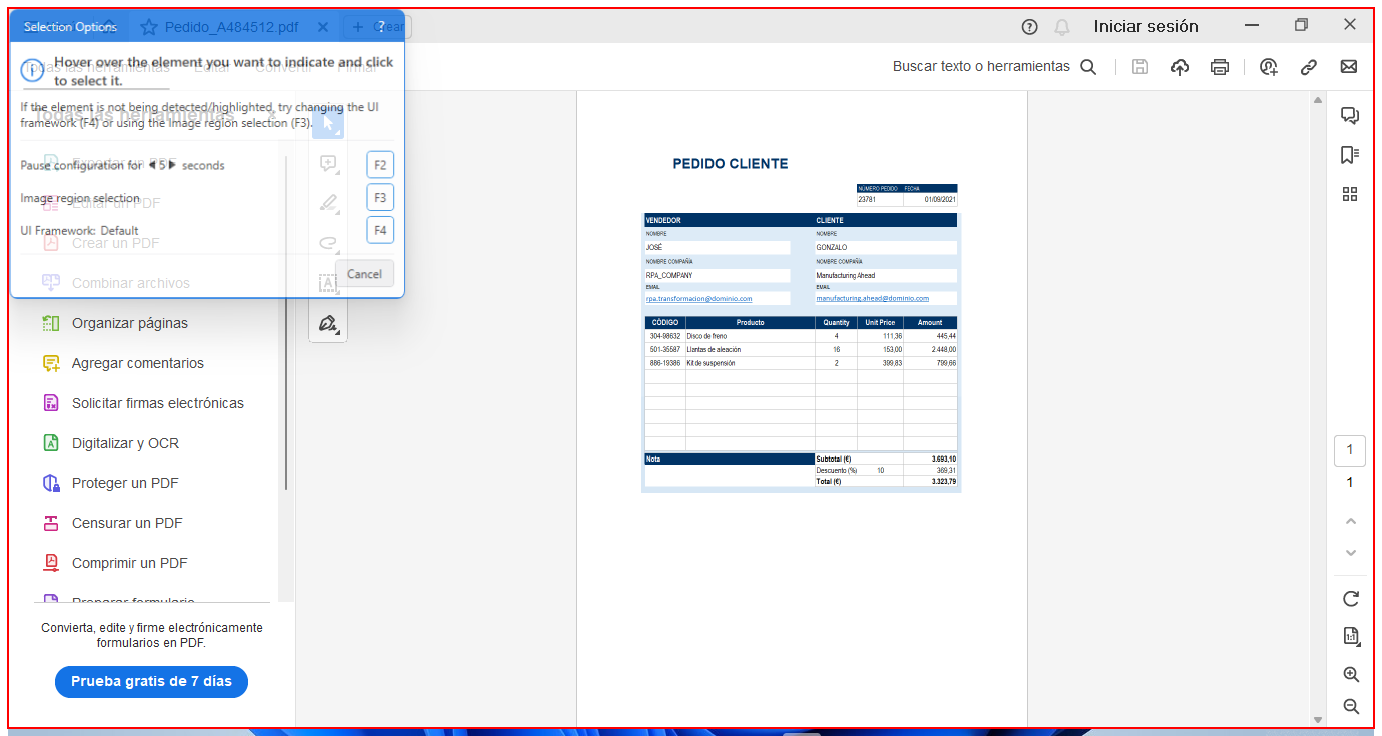
Workflow: Main

Step 1: type a value into the client in window '*.pdf - Adobe Acrobat Reader (64-bit)' (acrobat.exe)

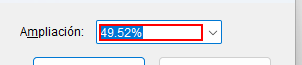
Step 2: type "70" into the text box 'Ampliación:' in window 'Ampliación o reducción' (acrobat.exe)

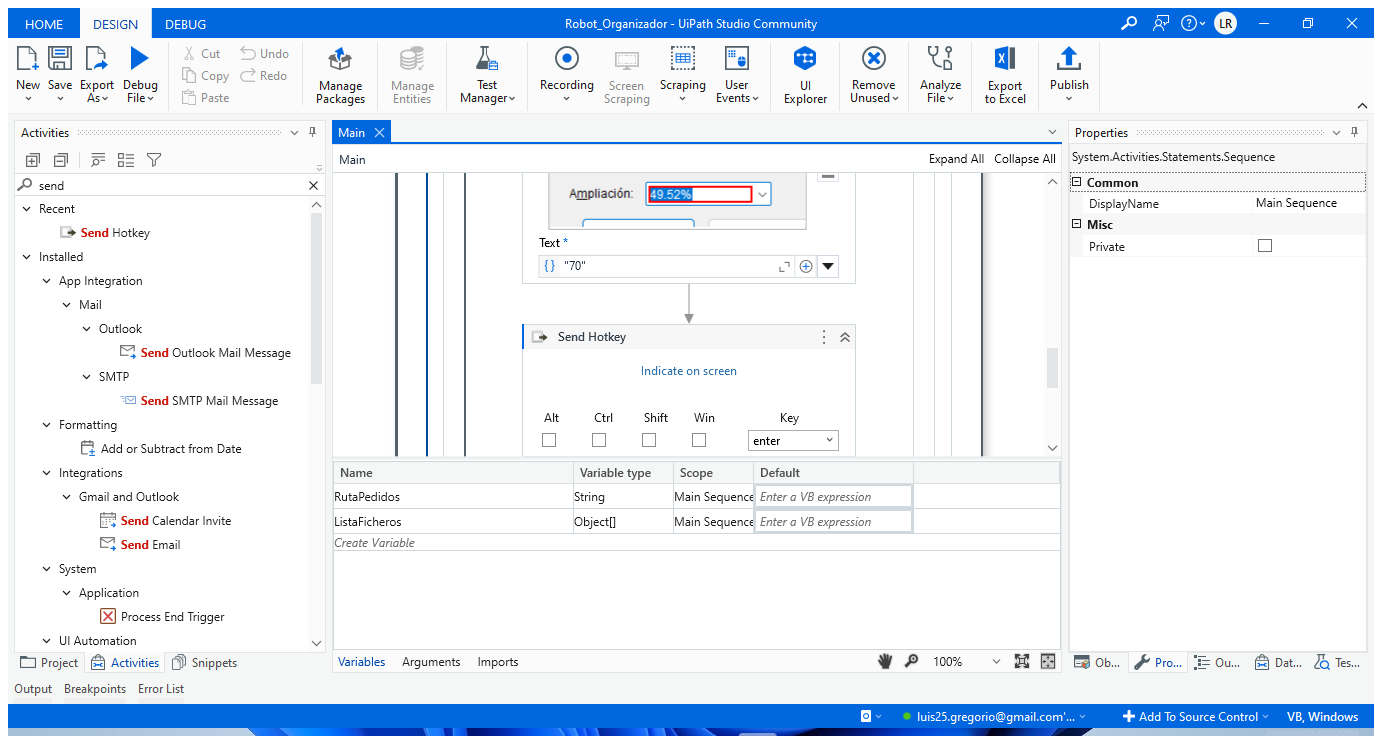
Step 3: Attach Window 'Pedido_A4 Acrobatsd' on the element in window '*.pdf - Adobe Acrobat Reader (64-bit)' (acrobat.exe)

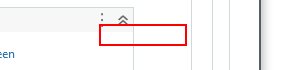
Step 4: get-text from the graphic in window 'AVScrolledPageView'

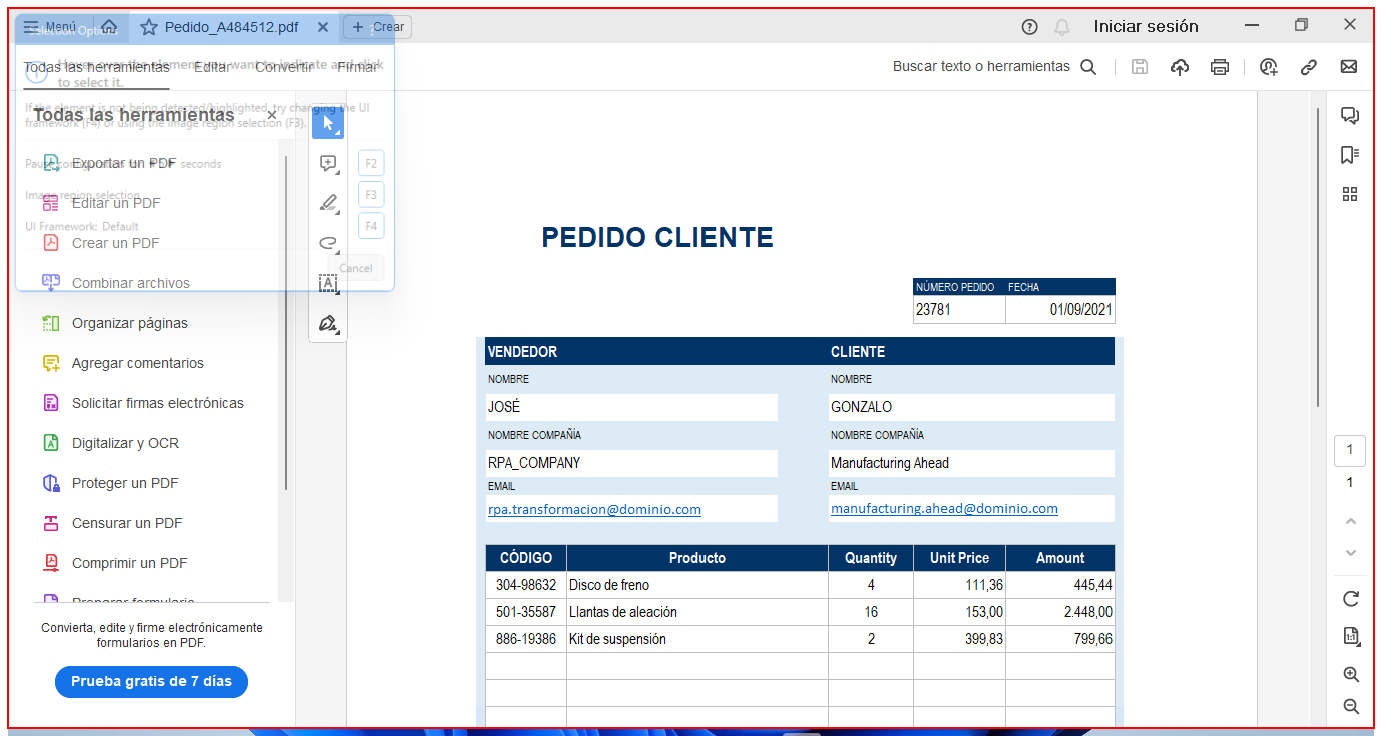
Step 5: Close Application 'client' on the client in window '*.pdf - Adobe Acrobat Reader (64-bit)' (acrobat.exe)